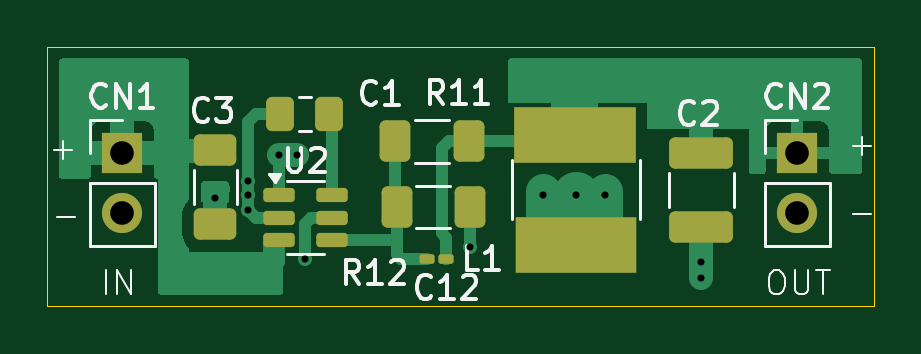
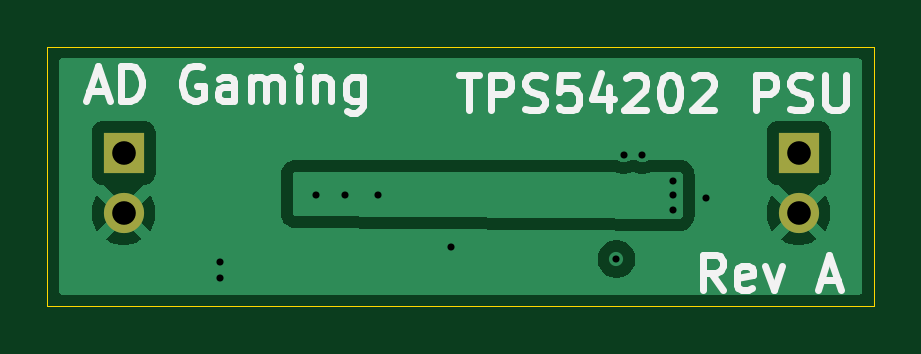
Circuit board: 11 layer files. Board 35.0 x 11.0 mm.
- bottom_copper: TPS54202SwitchingPSU-B_Cu.gbl (13582 bytes)
- bottom_mask: TPS54202SwitchingPSU-B_Mask.gbs (715 bytes)
- paste: TPS54202SwitchingPSU-B_Paste.gbp (543 bytes)
- bottom_silk: TPS54202SwitchingPSU-B_Silkscreen.gbo (12718 bytes)
- outline: TPS54202SwitchingPSU-Edge_Cuts.gm1 (704 bytes)
- top_copper: TPS54202SwitchingPSU-F_Cu.gtl (13498 bytes)
- top_mask: TPS54202SwitchingPSU-F_Mask.gts (2596 bytes)
- paste: TPS54202SwitchingPSU-F_Paste.gtp (2424 bytes)
- top_silk: TPS54202SwitchingPSU-F_Silkscreen.gto (15431 bytes)
- drill: TPS54202SwitchingPSU-NPTH.drl (313 bytes)
- drill: TPS54202SwitchingPSU-PTH.drl (662 bytes)

=== bottom_copper: TPS54202SwitchingPSU-B_Cu.gbl (13582 bytes, source omitted) ===
=== bottom_mask: TPS54202SwitchingPSU-B_Mask.gbs ===
G04 #@! TF.GenerationSoftware,KiCad,Pcbnew,9.0.2-9.0.2-0~ubuntu24.04.1*
G04 #@! TF.CreationDate,2025-07-09T15:12:52+10:00*
G04 #@! TF.ProjectId,TPS54202SwitchingPSU,54505335-3432-4303-9253-776974636869,rev?*
G04 #@! TF.SameCoordinates,Original*
G04 #@! TF.FileFunction,Soldermask,Bot*
G04 #@! TF.FilePolarity,Negative*
%FSLAX46Y46*%
G04 Gerber Fmt 4.6, Leading zero omitted, Abs format (unit mm)*
G04 Created by KiCad (PCBNEW 9.0.2-9.0.2-0~ubuntu24.04.1) date 2025-07-09 15:12:52*
%MOMM*%
%LPD*%
G01*
G04 APERTURE LIST*
%ADD10R,1.700000X1.700000*%
%ADD11C,1.700000*%
G04 APERTURE END LIST*
D10*
X115189000Y-87503000D03*
D11*
X115189000Y-90043000D03*
D10*
X143764000Y-87503000D03*
D11*
X143764000Y-90043000D03*
M02*

=== paste: TPS54202SwitchingPSU-B_Paste.gbp ===
G04 #@! TF.GenerationSoftware,KiCad,Pcbnew,9.0.2-9.0.2-0~ubuntu24.04.1*
G04 #@! TF.CreationDate,2025-07-09T15:12:52+10:00*
G04 #@! TF.ProjectId,TPS54202SwitchingPSU,54505335-3432-4303-9253-776974636869,rev?*
G04 #@! TF.SameCoordinates,Original*
G04 #@! TF.FileFunction,Paste,Bot*
G04 #@! TF.FilePolarity,Positive*
%FSLAX46Y46*%
G04 Gerber Fmt 4.6, Leading zero omitted, Abs format (unit mm)*
G04 Created by KiCad (PCBNEW 9.0.2-9.0.2-0~ubuntu24.04.1) date 2025-07-09 15:12:52*
%MOMM*%
%LPD*%
G01*
G04 APERTURE LIST*
G04 APERTURE END LIST*
M02*

=== bottom_silk: TPS54202SwitchingPSU-B_Silkscreen.gbo (12718 bytes, source omitted) ===
=== outline: TPS54202SwitchingPSU-Edge_Cuts.gm1 ===
G04 #@! TF.GenerationSoftware,KiCad,Pcbnew,9.0.2-9.0.2-0~ubuntu24.04.1*
G04 #@! TF.CreationDate,2025-07-09T15:12:53+10:00*
G04 #@! TF.ProjectId,TPS54202SwitchingPSU,54505335-3432-4303-9253-776974636869,rev?*
G04 #@! TF.SameCoordinates,Original*
G04 #@! TF.FileFunction,Profile,NP*
%FSLAX46Y46*%
G04 Gerber Fmt 4.6, Leading zero omitted, Abs format (unit mm)*
G04 Created by KiCad (PCBNEW 9.0.2-9.0.2-0~ubuntu24.04.1) date 2025-07-09 15:12:53*
%MOMM*%
%LPD*%
G01*
G04 APERTURE LIST*
G04 #@! TA.AperFunction,Profile*
%ADD10C,0.050000*%
G04 #@! TD*
G04 APERTURE END LIST*
D10*
X112000000Y-83000000D02*
X147000000Y-83000000D01*
X147000000Y-94000000D01*
X112000000Y-94000000D01*
X112000000Y-83000000D01*
M02*

=== top_copper: TPS54202SwitchingPSU-F_Cu.gtl (13498 bytes, source omitted) ===
=== top_mask: TPS54202SwitchingPSU-F_Mask.gts (2596 bytes, source withheld) ===
=== paste: TPS54202SwitchingPSU-F_Paste.gtp (2424 bytes, source withheld) ===
=== top_silk: TPS54202SwitchingPSU-F_Silkscreen.gto (15431 bytes, source omitted) ===
=== drill: TPS54202SwitchingPSU-NPTH.drl ===
M48
; DRILL file {KiCad 9.0.2-9.0.2-0~ubuntu24.04.1} date 2025-07-09T15:13:09+1000
; FORMAT={-:-/ absolute / metric / decimal}
; #@! TF.CreationDate,2025-07-09T15:13:09+10:00
; #@! TF.GenerationSoftware,Kicad,Pcbnew,9.0.2-9.0.2-0~ubuntu24.04.1
; #@! TF.FileFunction,NonPlated,1,2,NPTH
FMAT,2
METRIC
%
G90
G05
M30

=== drill: TPS54202SwitchingPSU-PTH.drl ===
M48
; DRILL file {KiCad 9.0.2-9.0.2-0~ubuntu24.04.1} date 2025-07-09T15:13:09+1000
; FORMAT={-:-/ absolute / metric / decimal}
; #@! TF.CreationDate,2025-07-09T15:13:09+10:00
; #@! TF.GenerationSoftware,Kicad,Pcbnew,9.0.2-9.0.2-0~ubuntu24.04.1
; #@! TF.FileFunction,Plated,1,2,PTH
FMAT,2
METRIC
; #@! TA.AperFunction,Plated,PTH,ViaDrill
T1C0.300
; #@! TA.AperFunction,Plated,PTH,ComponentDrill
T2C1.000
%
G90
G05
T1
X119.1Y-89.4
X120.5Y-88.7
X120.5Y-89.3
X120.5Y-89.9
X121.804Y-87.6
X122.6Y-87.6
X122.9Y-92.0
X129.9Y-91.5
X133.0Y-89.3
X134.4Y-89.3
X135.6Y-89.3
X139.7Y-92.1
X139.7Y-92.8
T2
X115.189Y-87.503
X115.189Y-90.043
X143.764Y-87.503
X143.764Y-90.043
M30
